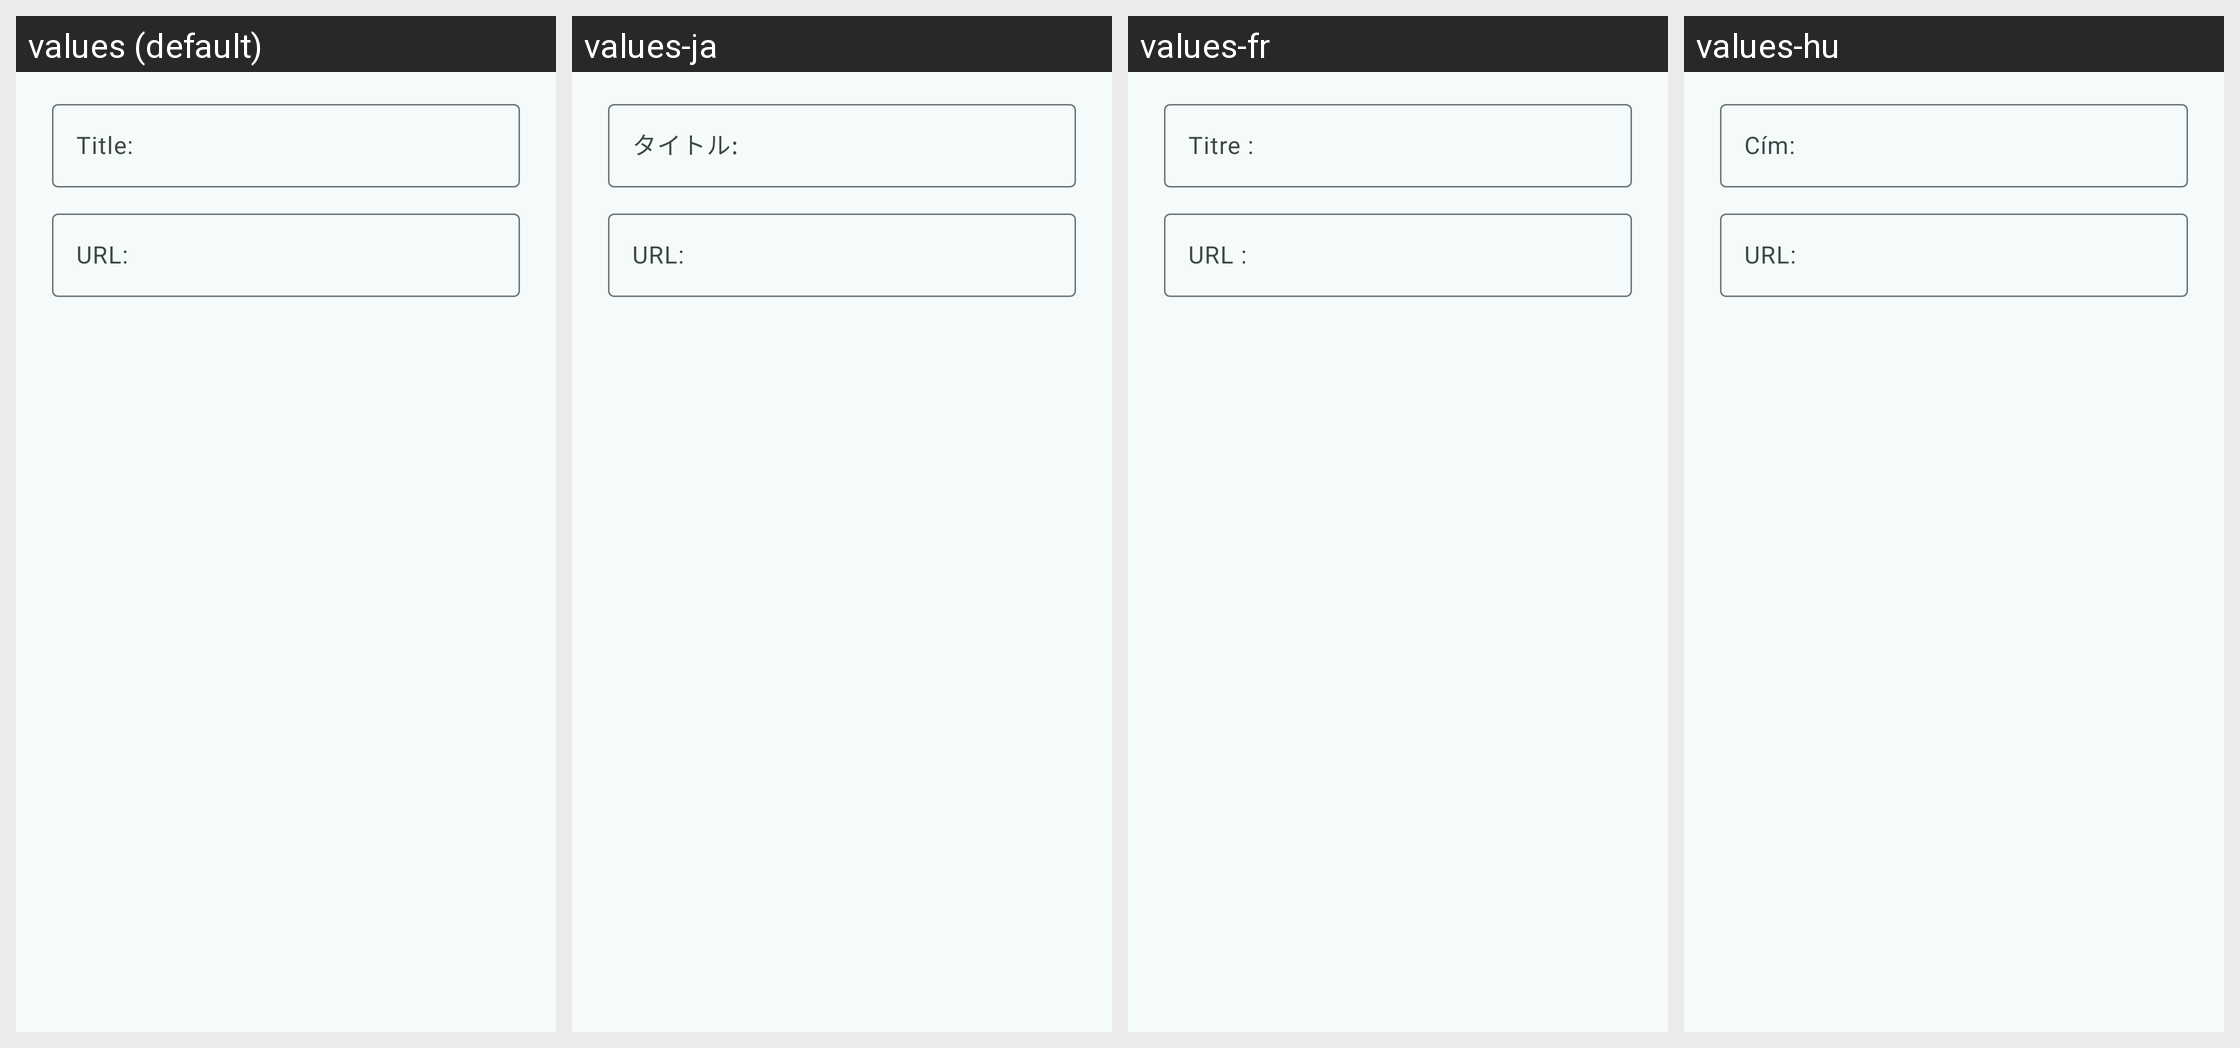

Translations of the strings shown on this Android screen, per locale in the grid:
Android screen res/layout/dialog_bookmark_edit.xml rendered under 4 locales, left to right: values (default), values-ja, values-fr, values-hu. Device: Nexus 5 (rendered at 1080×1920; each locale shown at half size, 540×960, under a caption strip naming it); theme AppTheme.
Other locales in the repository, not shown: values-ar, values-cs, values-de, values-el, values-eo, values-es, values-et, values-fa, values-he, values-id, values-it, values-nl, values-pl, values-pt, values-ro, values-ru, values-sh, values-sr, values-sv, values-tr, values-uk, values-vi, values-zh, values-zh-rTW.
Strings drawn on this screen, with the default value and each locale's value (text and hints the layout hard-codes, and strings that could not be matched under every locale, appear in the picture but are not listed):

dialog_title_hint
  values: Title:
  values-ja: タイトル:
  values-fr: Titre :
  values-hu: Cím:

dialog_URL_hint
  values: URL:
  values-ja: URL:
  values-fr: URL :
  values-hu: URL:
